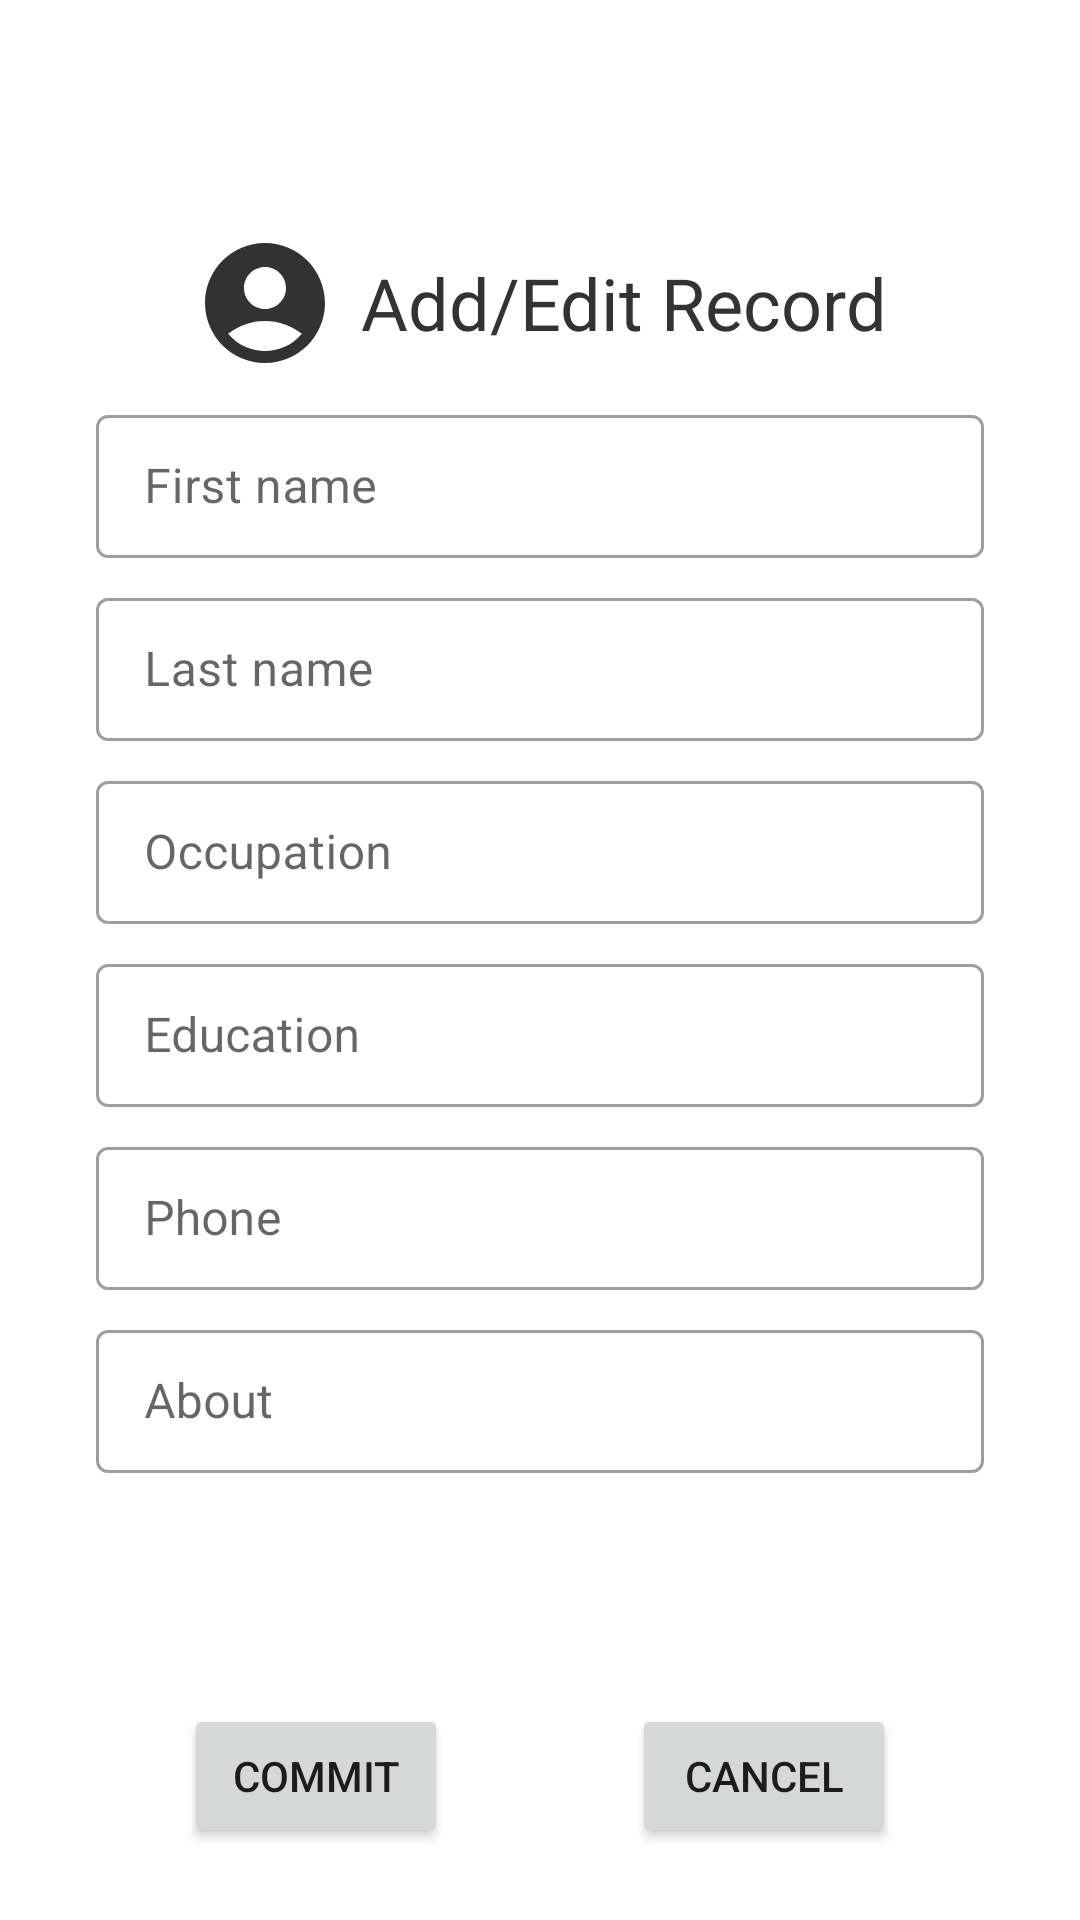

Produce the Android XML layout that renders to this screen, including the resource entries it uses.
<!-- AndroidManifest.xml: application theme Theme.CrudProject -->
<!-- res/layout/fragment_user_edit.xml -->
<?xml version="1.0" encoding="utf-8"?>
<androidx.constraintlayout.widget.ConstraintLayout xmlns:android="http://schemas.android.com/apk/res/android"
    xmlns:app="http://schemas.android.com/apk/res-auto"
    xmlns:tools="http://schemas.android.com/tools"
    android:id="@+id/useredit_root_layout"
    android:layout_width="match_parent"
    android:layout_height="match_parent"
    tools:context=".ui.UserEditFragment">

    <Button
        android:id="@+id/useredit_commit_button"
        android:layout_width="wrap_content"
        android:layout_height="wrap_content"
        android:layout_marginBottom="24dp"
        android:text="@string/commit"
        app:icon="@drawable/ic_baseline_check_circle_24"
        app:layout_constraintBottom_toBottomOf="parent"
        app:layout_constraintEnd_toStartOf="@+id/useredit_cancel_button"
        app:layout_constraintStart_toStartOf="parent" />

    <Button
        android:id="@+id/useredit_cancel_button"
        android:layout_width="wrap_content"
        android:layout_height="wrap_content"
        android:layout_marginBottom="24dp"
        android:text="@android:string/cancel"
        app:icon="@drawable/ic_baseline_cancel_24"
        app:layout_constraintBottom_toBottomOf="parent"
        app:layout_constraintEnd_toEndOf="parent"
        app:layout_constraintStart_toEndOf="@+id/useredit_commit_button" />

    <androidx.constraintlayout.widget.ConstraintLayout
        android:layout_width="0dp"
        android:layout_height="wrap_content"
        android:padding="32dp"
        app:layout_constraintBottom_toTopOf="@+id/useredit_commit_button"
        app:layout_constraintEnd_toEndOf="parent"
        app:layout_constraintHorizontal_bias="0.0"
        app:layout_constraintStart_toStartOf="parent"
        app:layout_constraintTop_toTopOf="parent">

        <TextView
            android:id="@+id/useredit_title"
            android:layout_width="wrap_content"
            android:layout_height="wrap_content"
            android:drawableStart="@drawable/ic_baseline_account_circle_24"
            android:drawablePadding="8dp"
            android:gravity="center_vertical"
            android:text="Add/Edit Record"
            android:textAppearance="@style/TextNormal_24pt"
            app:layout_constraintEnd_toEndOf="parent"
            app:layout_constraintStart_toStartOf="parent"
            app:layout_constraintTop_toTopOf="parent" />

        <com.google.android.material.textfield.TextInputLayout
            android:id="@+id/useredit_firstname_layout"
            style="@style/Widget.MaterialComponents.TextInputLayout.OutlinedBox.Dense"
            android:layout_width="0dp"
            android:layout_height="wrap_content"
            android:layout_marginTop="8dp"
            android:hint="First name"
            app:endIconMode="none"
            app:layout_constraintEnd_toEndOf="parent"
            app:layout_constraintStart_toStartOf="parent"
            app:layout_constraintTop_toBottomOf="@+id/useredit_title">

            <com.google.android.material.textfield.TextInputEditText
                android:id="@+id/useredit_firstname_edittext"
                android:layout_width="match_parent"
                android:layout_height="wrap_content"
                android:imeOptions="actionNext"
                android:singleLine="true"/>

        </com.google.android.material.textfield.TextInputLayout>

        <com.google.android.material.textfield.TextInputLayout
            android:id="@+id/useredit_lastname_layout"
            style="@style/Widget.MaterialComponents.TextInputLayout.OutlinedBox.Dense"
            android:layout_width="0dp"
            android:layout_height="wrap_content"
            android:layout_marginTop="8dp"
            android:hint="Last name"
            app:layout_constraintEnd_toEndOf="parent"
            app:layout_constraintStart_toStartOf="parent"
            app:layout_constraintTop_toBottomOf="@+id/useredit_firstname_layout">

            <com.google.android.material.textfield.TextInputEditText
                android:id="@+id/useredit_lastname_edittext"
                android:layout_width="match_parent"
                android:layout_height="wrap_content"
                android:imeOptions="actionNext"
                android:singleLine="true"/>
        </com.google.android.material.textfield.TextInputLayout>

        <com.google.android.material.textfield.TextInputLayout
            android:id="@+id/useredit_occupation_layout"
            style="@style/Widget.MaterialComponents.TextInputLayout.OutlinedBox.Dense"
            android:layout_width="0dp"
            android:layout_height="wrap_content"
            android:layout_marginTop="8dp"
            android:hint="Occupation"
            app:layout_constraintEnd_toEndOf="parent"
            app:layout_constraintStart_toStartOf="parent"
            app:layout_constraintTop_toBottomOf="@+id/useredit_lastname_layout">

            <com.google.android.material.textfield.TextInputEditText
                android:id="@+id/useredit_occupation_edittext"
                android:layout_width="match_parent"
                android:layout_height="wrap_content"
                android:imeOptions="actionNext"
                android:singleLine="true"/>
        </com.google.android.material.textfield.TextInputLayout>

        <com.google.android.material.textfield.TextInputLayout
            android:id="@+id/useredit_education_layout"
            style="@style/Widget.MaterialComponents.TextInputLayout.OutlinedBox.Dense"
            android:layout_width="0dp"
            android:layout_height="wrap_content"
            android:layout_marginTop="8dp"
            android:hint="Education"
            app:layout_constraintEnd_toEndOf="parent"
            app:layout_constraintStart_toStartOf="parent"
            app:layout_constraintTop_toBottomOf="@+id/useredit_occupation_layout">

            <com.google.android.material.textfield.TextInputEditText
                android:id="@+id/useredit_education_edittext"
                android:layout_width="match_parent"
                android:layout_height="wrap_content"
                android:imeOptions="actionNext"
                android:singleLine="true"/>
        </com.google.android.material.textfield.TextInputLayout>

        <com.google.android.material.textfield.TextInputLayout
            android:id="@+id/useredit_phone_layout"
            style="@style/Widget.MaterialComponents.TextInputLayout.OutlinedBox.Dense"
            android:layout_width="0dp"
            android:layout_height="wrap_content"
            android:layout_marginTop="8dp"
            android:hint="Phone"
            app:layout_constraintEnd_toEndOf="parent"
            app:layout_constraintStart_toStartOf="parent"
            app:layout_constraintTop_toBottomOf="@+id/useredit_education_layout">

            <com.google.android.material.textfield.TextInputEditText
                android:id="@+id/useredit_phone_edittext"
                android:layout_width="match_parent"
                android:layout_height="wrap_content"
                android:imeOptions="actionNext"
                android:inputType="phone"
                android:singleLine="true"/>
        </com.google.android.material.textfield.TextInputLayout>

        <com.google.android.material.textfield.TextInputLayout
            android:id="@+id/useredit_about_layout"
            style="@style/Widget.MaterialComponents.TextInputLayout.OutlinedBox.Dense"
            android:layout_width="0dp"
            android:layout_height="wrap_content"
            android:layout_marginTop="8dp"
            android:hint="About"
            app:layout_constraintEnd_toEndOf="parent"
            app:layout_constraintStart_toStartOf="parent"
            app:layout_constraintTop_toBottomOf="@+id/useredit_phone_layout">

            <com.google.android.material.textfield.TextInputEditText
                android:id="@+id/useredit_about_edittext"
                android:layout_width="match_parent"
                android:layout_height="wrap_content"
                android:imeOptions="actionDone"
                android:singleLine="true"/>
        </com.google.android.material.textfield.TextInputLayout>
    </androidx.constraintlayout.widget.ConstraintLayout>
</androidx.constraintlayout.widget.ConstraintLayout>
<!-- resources referenced by this layout -->
<resources>
  <!-- drawable ic_baseline_account_circle_24 (drawable) -->
  <vector android:height="48dp" android:tint="#323232"
      android:viewportHeight="24" android:viewportWidth="24"
      android:width="48dp" xmlns:android="http://schemas.android.com/apk/res/android">
      <path android:fillColor="@android:color/white" android:pathData="M12,2C6.48,2 2,6.48 2,12s4.48,10 10,10s10,-4.48 10,-10S17.52,2 12,2zM12,6c1.93,0 3.5,1.57 3.5,3.5S13.93,13 12,13s-3.5,-1.57 -3.5,-3.5S10.07,6 12,6zM12,20c-2.03,0 -4.43,-0.82 -6.14,-2.88C7.55,15.8 9.68,15 12,15s4.45,0.8 6.14,2.12C16.43,19.18 14.03,20 12,20z"/>
  </vector>
  <string name="commit">Commit</string>
  <style name="TextNormal_24pt" parent="TextAppearance.AppCompat">
          <item name="android:textColor">@color/dark_grey</item>
          <item name="android:textSize">24sp</item>
      </style>
  <style name="Theme.CrudProject" parent="Theme.MaterialComponents.DayNight.DarkActionBar">
          
          <item name="colorPrimary">@color/red</item>
          <item name="colorPrimaryVariant">@color/dark_red</item>
          <item name="colorOnPrimary">@color/white</item>
          
          <item name="colorSecondary">@color/red</item>
          <item name="colorSecondaryVariant">@color/dark_red</item>
          <item name="colorOnSecondary">@color/white</item>
          
          <item name="android:statusBarColor" tools:targetApi="l">?attr/colorPrimaryVariant</item>
          
          <item name="colorContainer">@color/white</item>
          <item name="android:navigationBarColor">?attr/colorPrimaryVariant</item>
      </style>
  <color name="dark_grey">#FF333333</color>
  <color name="red">#FFE43700</color>
  <color name="dark_red">#FFD43700</color>
  <color name="white">#FFFFFFFF</color>
</resources>
